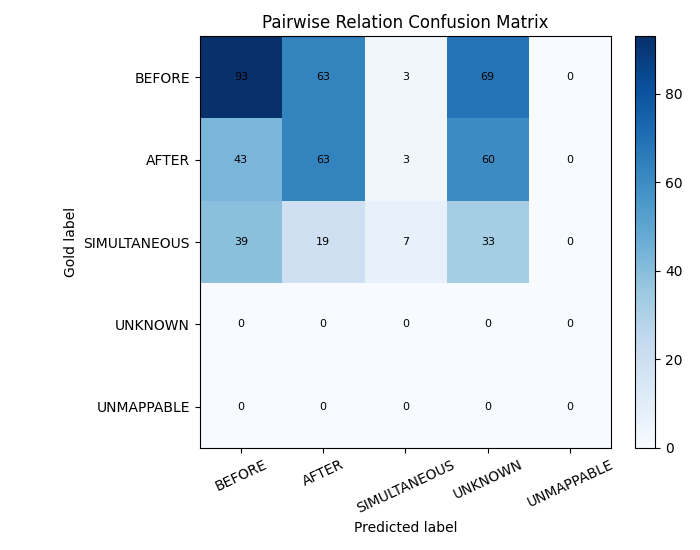

Values plotted in this chart, from the file beside it:
gold_label, BEFORE, AFTER, SIMULTANEOUS, UNKNOWN, UNMAPPABLE, total
BEFORE, 93, 63, 3, 69, 0, 228
AFTER, 43, 63, 3, 60, 0, 169
SIMULTANEOUS, 39, 19, 7, 33, 0, 98
UNKNOWN, 0, 0, 0, 0, 0, 0
UNMAPPABLE, 0, 0, 0, 0, 0, 0
